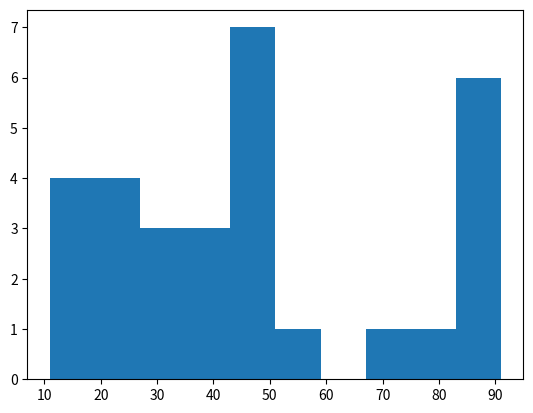

The script that saved this image:
import numpy as np
import matplotlib.pyplot as plt

# ~ -------------------------------------------

def array_ranked (source_data):
	"""takes an array (rank 1 vector ny default) and reorganises it to return dest_values and dest_addresses
	
	receives:     source_array - an array to be re-ordered
	
	does:         ranks the array in order from largest to smallest, and saves the addresses of the values
	
	returns:      dest_values - the array of ordered values
	              dest_addresses - the array of addresses the values came from in original array
	"""
	
	source_copy = np.copy(source_data)
	# ~ set up the destination array for addresses and values
	dest_addresses = np.zeros((source_data.shape))
	dest_values = np.zeros((source_data.shape))

	# ~ set up the variables for the loop
	max_value = 0
	max_address = 0
	abs_min = np.min(source_copy) - 1 # ~ need this to ensure a value that never gets saved as a max_value

	#nested loop over i, j: i for locations in dest arrays, j for looping over source
	for i in range(dest_addresses.shape[0]):
		for j in range (source_copy.shape[0]):
			if source_copy[j] == np.max(source_copy):
				max_address = j
				max_value = source_copy[j]
				source_copy [j] = abs_min
				break
			
		dest_addresses[i] = max_address
		dest_values[i] = max_value
	
	return dest_values, dest_addresses
	
# ~ --------------------------------

a = np.array([89,0,3,5,2,55,1,34,21,1,8])

dataset1 = np.random.randn(100,) * 100
#dataset = dataset.reshape(10,100)
dataset2 = np.random.randn(100,) * 100
dataset3 = np.random.randn(100,) * 100


print (dataset1.shape)

vals1, addrs1 = array_ranked(dataset1)
vals2 = vals1
addrs2 = addrs1+3
vals3, addrs3 = array_ranked(dataset3)

print ('\n')
print ('a is')
print (a)
print ('vals')
print (vals1)
print ('addrs')
print (addrs1)

plt.plot(addrs1, vals1)
plt.plot(addrs2, vals2)
#plt.plot(addrs3, vals3)
plt.xlabel('addrs')
plt.ylabel('vals')
plt.show()

# ~ actually what you'd want to do is take the top cohort of addresses, say 20, and histogram them
# ~ so .. np.concatenate

full_array = np.concatenate((addrs1[:10],addrs2[:10],addrs3[:10]))
print (full_array.shape)
print (full_array)

plt.clf()
plt.hist(full_array)
plt.show()
	



